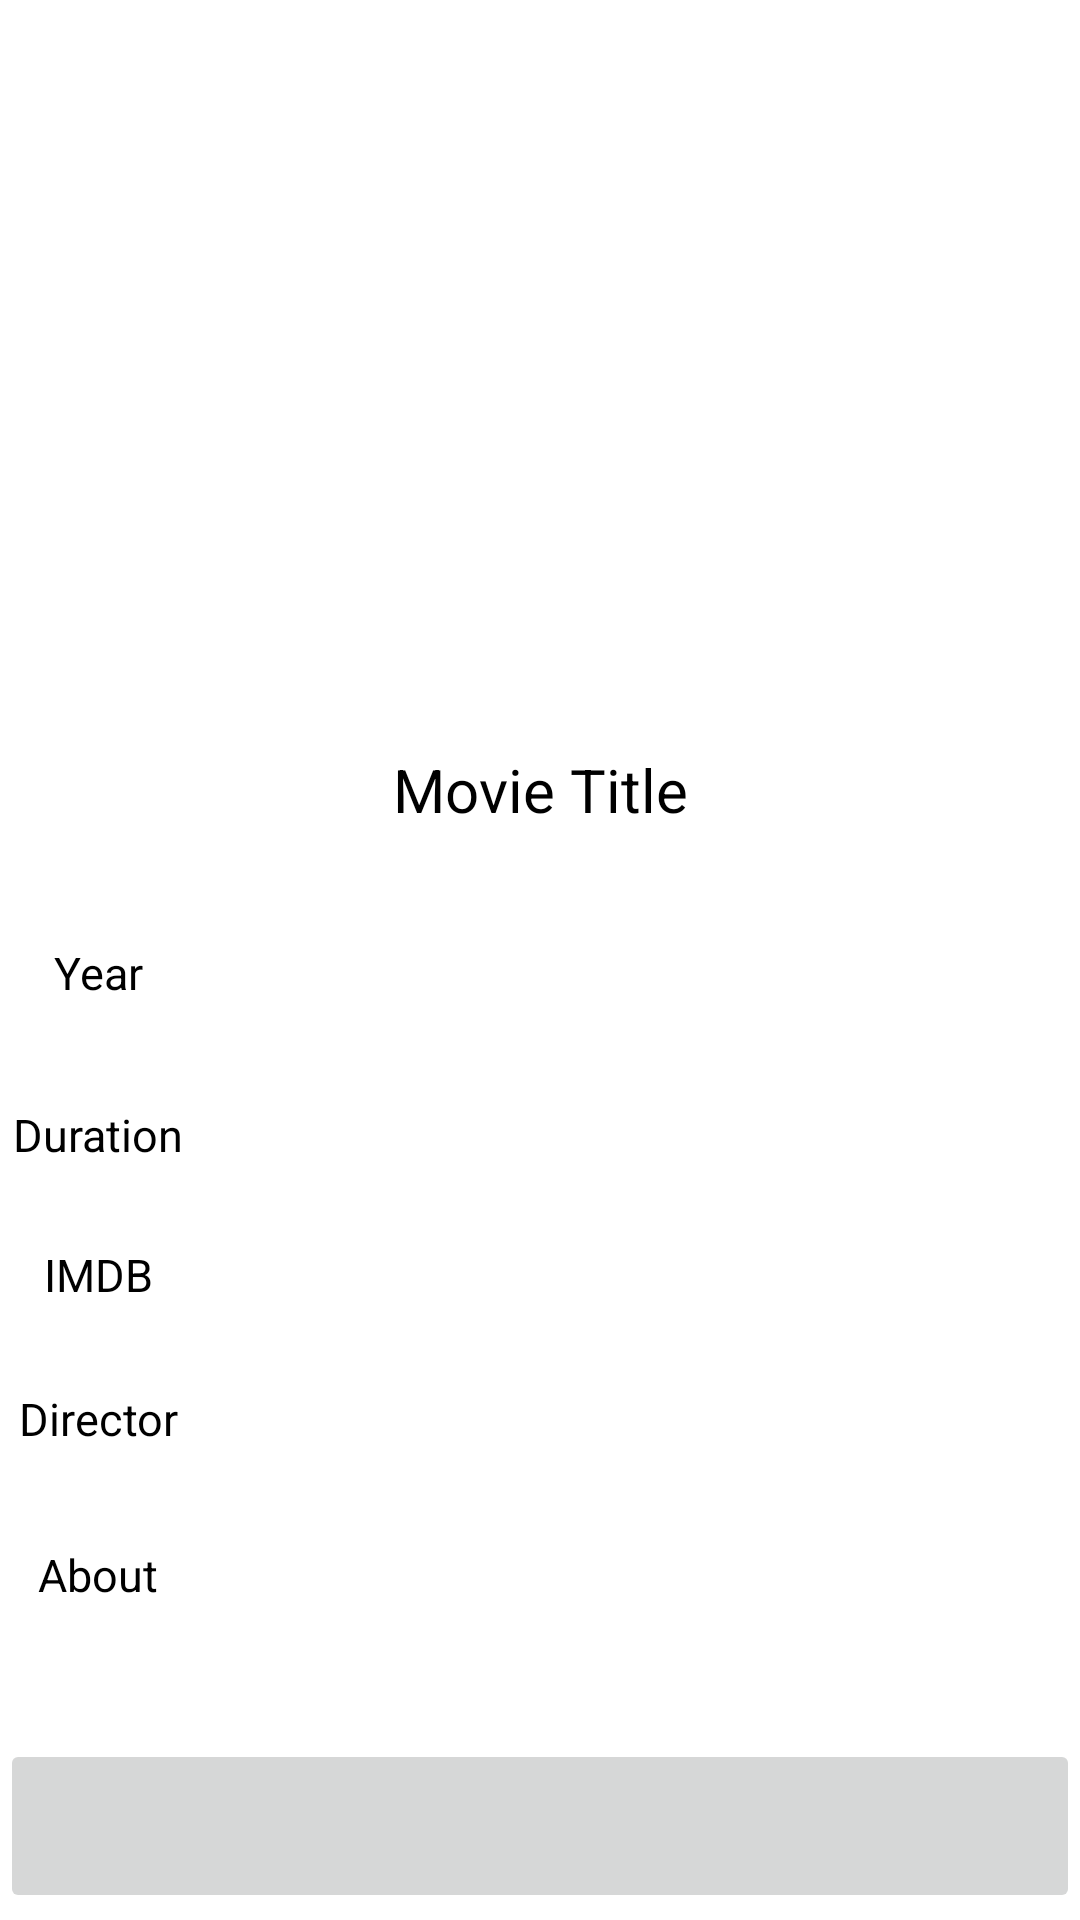

Reconstruct the res/layout file that produces this screen, plus the resources it refers to.
<!-- AndroidManifest.xml: application theme Theme.MovieFav -->
<!-- res/layout/activity_movie_details.xml -->
<?xml version="1.0" encoding="utf-8"?>
<androidx.constraintlayout.widget.ConstraintLayout xmlns:android="http://schemas.android.com/apk/res/android"
    xmlns:app="http://schemas.android.com/apk/res-auto"
    xmlns:tools="http://schemas.android.com/tools"
    android:layout_width="match_parent"
    android:layout_height="match_parent"
    tools:context=".view.MovieDetails">

    <ImageView
        android:id="@+id/movieImage"
        android:layout_width="199dp"
        android:layout_height="189dp"
        android:src="@drawable/ic_launcher_background"
        app:layout_constraintBottom_toBottomOf="parent"
        app:layout_constraintEnd_toEndOf="parent"
        app:layout_constraintHorizontal_bias="0.51"
        app:layout_constraintStart_toStartOf="parent"
        app:layout_constraintTop_toTopOf="parent"
        app:layout_constraintVertical_bias="0.055" />

    <TextView
        android:id="@+id/tv_movietitle"
        android:layout_width="202dp"
        android:layout_height="51dp"
        android:layout_marginTop="24dp"
        android:gravity="center"
        android:text="Movie Title"
        android:textColor="@color/black"
        android:textSize="20sp"
        app:layout_constraintEnd_toEndOf="@+id/movieImage"
        app:layout_constraintHorizontal_bias="1.0"
        app:layout_constraintStart_toStartOf="@+id/movieImage"
        app:layout_constraintTop_toBottomOf="@+id/movieImage" />

    <TextView
        android:id="@+id/tv_movieYear"
        android:layout_width="93dp"
        android:layout_height="39dp"
        android:layout_marginTop="16dp"
        android:gravity="center"
        android:text="Year"
        android:textColor="#000000"
        android:textSize="15sp"
        app:layout_constraintEnd_toStartOf="@+id/tv_movietitle"
        app:layout_constraintHorizontal_bias="1.0"
        app:layout_constraintStart_toStartOf="parent"
        app:layout_constraintTop_toBottomOf="@+id/tv_movietitle" />

    <TextView
        android:id="@+id/tvMovieDuration"
        android:layout_width="93dp"
        android:layout_height="39dp"
        android:layout_marginTop="15dp"
        android:gravity="center"
        android:text="Duration"
        android:textColor="#000000"
        android:textSize="15sp"
        app:layout_constraintEnd_toEndOf="@+id/tv_movieYear"
        app:layout_constraintHorizontal_bias="1.0"
        app:layout_constraintStart_toStartOf="parent"
        app:layout_constraintTop_toBottomOf="@+id/tv_movieYear" />

    <TextView
        android:id="@+id/tv_imdb"
        android:layout_width="93dp"
        android:layout_height="39dp"
        android:layout_marginTop="16dp"
        android:layout_marginBottom="204dp"
        android:gravity="center"
        android:text="IMDB"
        android:textColor="#000000"
        android:textSize="15sp"
        app:layout_constraintBottom_toBottomOf="parent"
        app:layout_constraintEnd_toEndOf="@+id/tvMovieDuration"
        app:layout_constraintHorizontal_bias="1.0"
        app:layout_constraintStart_toStartOf="parent"
        app:layout_constraintTop_toBottomOf="@+id/tvMovieDuration" />

    <TextView
        android:id="@+id/tv_movieDirector"
        android:layout_width="93dp"
        android:layout_height="39dp"
        android:layout_marginTop="13dp"
        android:layout_marginBottom="152dp"
        android:gravity="center"
        android:text="Director"
        android:textColor="#000000"
        android:textSize="15sp"
        app:layout_constraintBottom_toBottomOf="parent"
        app:layout_constraintEnd_toEndOf="@+id/tv_imdb"
        app:layout_constraintHorizontal_bias="1.0"
        app:layout_constraintStart_toStartOf="parent"
        app:layout_constraintTop_toBottomOf="@+id/tv_imdb" />

    <TextView
        android:id="@+id/tv_movieAbout"
        android:layout_width="93dp"
        android:layout_height="39dp"
        android:layout_marginTop="13dp"
        android:gravity="center"
        android:text="About"
        android:textColor="#000000"
        android:textSize="15sp"
        app:layout_constraintEnd_toEndOf="@+id/tv_movieDirector"
        app:layout_constraintHorizontal_bias="1.0"
        app:layout_constraintStart_toStartOf="parent"
        app:layout_constraintTop_toBottomOf="@+id/tv_movieDirector" />

    <TextView
        android:id="@+id/tvYearText"
        android:layout_width="250dp"
        android:layout_height="38dp"
        android:layout_marginEnd="24dp"
        android:gravity="center_vertical"
        android:textColor="#000000"
        android:textSize="15sp"
        app:layout_constraintBottom_toBottomOf="@+id/tv_movieYear"
        app:layout_constraintEnd_toEndOf="parent"
        app:layout_constraintHorizontal_bias="0.875"
        app:layout_constraintStart_toEndOf="@+id/tv_movieYear"
        app:layout_constraintTop_toTopOf="@+id/tv_movieYear"
        app:layout_constraintVertical_bias="1.0" />

    <TextView
        android:id="@+id/tvDurationText"
        android:layout_width="250dp"
        android:layout_height="38dp"
        android:gravity="center_vertical"
        android:textColor="#000000"
        android:textSize="15sp"
        app:layout_constraintBottom_toBottomOf="@+id/tvMovieDuration"
        app:layout_constraintEnd_toEndOf="parent"
        app:layout_constraintHorizontal_bias="0.489"
        app:layout_constraintStart_toEndOf="@+id/tvMovieDuration"
        app:layout_constraintTop_toTopOf="@+id/tvMovieDuration"
        app:layout_constraintVertical_bias="1.0" />

    <TextView
        android:id="@+id/tvImdbText"
        android:layout_width="250dp"
        android:layout_height="38dp"
        android:layout_marginEnd="24dp"
        android:gravity="center_vertical"
        android:textColor="#000000"
        android:textSize="15sp"
        app:layout_constraintBottom_toBottomOf="@+id/tv_imdb"
        app:layout_constraintEnd_toEndOf="parent"
        app:layout_constraintHorizontal_bias="1.0"
        app:layout_constraintStart_toEndOf="@+id/tv_imdb"
        app:layout_constraintTop_toTopOf="@+id/tv_imdb" />

    <TextView
        android:id="@+id/tvDirectorText"
        android:layout_width="250dp"
        android:layout_height="38dp"
        android:layout_marginEnd="24dp"
        android:gravity="center_vertical"
        android:textColor="#000000"
        android:textSize="15sp"
        app:flow_verticalAlign="center"
        app:layout_constraintBottom_toBottomOf="@+id/tv_movieDirector"
        app:layout_constraintEnd_toEndOf="parent"
        app:layout_constraintHorizontal_bias="1.0"
        app:layout_constraintStart_toEndOf="@+id/tv_movieDirector"
        app:layout_constraintTop_toTopOf="@+id/tv_movieDirector" />

    <TextView
        android:id="@+id/tvAboutText"
        android:layout_width="250dp"
        android:layout_height="38dp"
        android:layout_marginTop="12dp"
        android:layout_marginEnd="24dp"
        android:gravity="center_vertical"
        android:textColor="#000000"
        android:textSize="15sp"
        app:layout_constraintEnd_toEndOf="parent"
        app:layout_constraintHorizontal_bias="1.0"
        app:layout_constraintStart_toEndOf="@+id/tv_movieAbout"
        app:layout_constraintTop_toBottomOf="@+id/tv_movieDirector" />

    <ImageButton
        android:id="@+id/btnFav"
        android:layout_width="match_parent"
        android:layout_height="58dp"
        android:src="@drawable/baseline_favorite_24"
        app:layout_constraintBottom_toBottomOf="parent"
        app:layout_constraintEnd_toEndOf="parent"
        app:layout_constraintHorizontal_bias="0.498"
        app:layout_constraintStart_toStartOf="parent"
        app:layout_constraintTop_toTopOf="parent"
        app:layout_constraintVertical_bias="0.996"
        tools:ignore="SpeakableTextPresentCheck" />

</androidx.constraintlayout.widget.ConstraintLayout>
<!-- resources referenced by this layout -->
<resources>
  <style name="Theme.MovieFav" parent="Theme.MaterialComponents.DayNight.DarkActionBar">
          
          <item name="colorPrimary">@color/purple_500</item>
          <item name="colorPrimaryVariant">@color/purple_700</item>
          <item name="colorOnPrimary">@color/white</item>
          
          <item name="colorSecondary">@color/teal_200</item>
          <item name="colorSecondaryVariant">@color/teal_700</item>
          <item name="colorOnSecondary">@color/black</item>
          
          <item name="android:statusBarColor">?attr/colorPrimaryVariant</item>
          
      </style>
  <!-- not gathered from this repository: default colours our renderer supplied (Android Studio template values) -->
  <color name="purple_500">#FF6200EE</color>
  <color name="purple_700">#FF3700B3</color>
  <color name="teal_200">#FF03DAC5</color>
  <color name="teal_700">#FF018786</color>
  <color name="black">#FF000000</color>
  <color name="white">#FFFFFFFF</color>
</resources>
